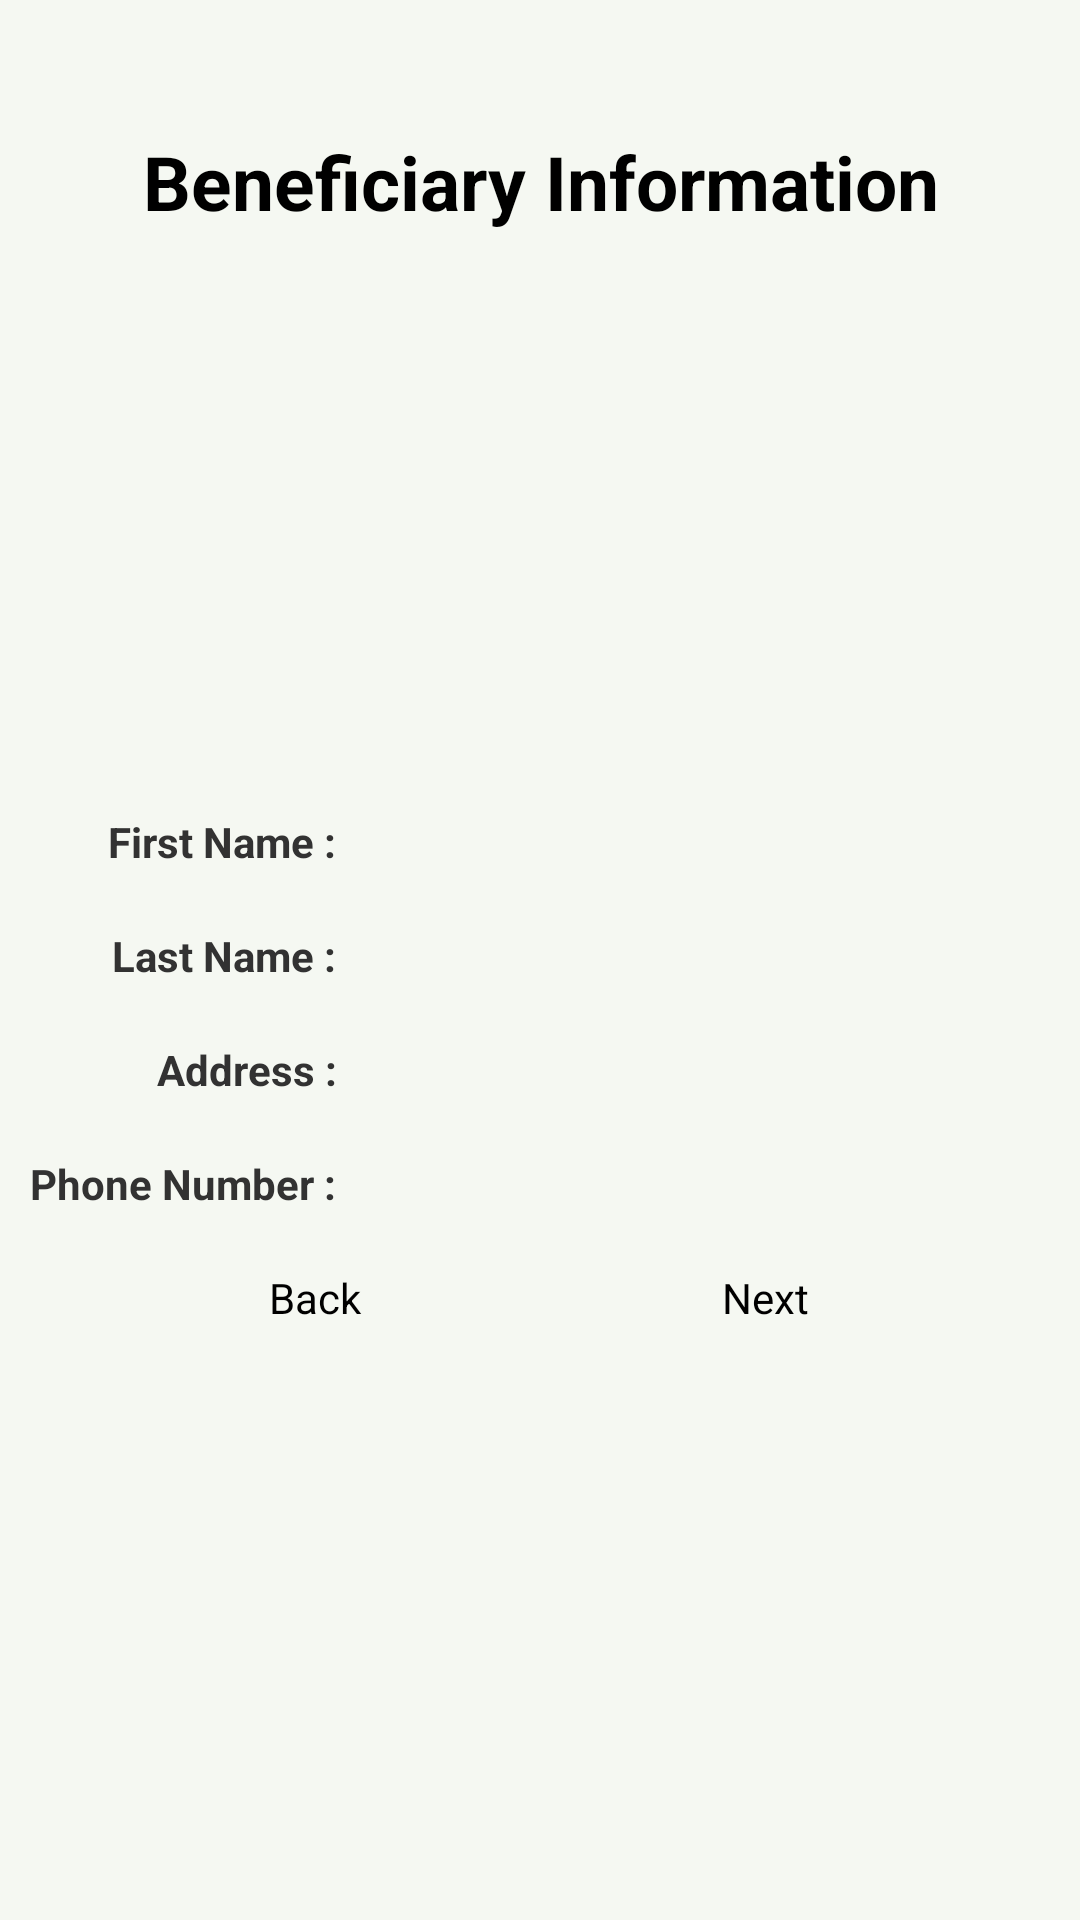

Reconstruct the res/layout file that produces this screen, plus the resources it refers to.
<!-- AndroidManifest.xml: application theme AppTheme -->
<!-- res/layout/activity_beneficiarydetail.xml -->
<?xml version="1.0" encoding="utf-8"?>

<ScrollView xmlns:android="http://schemas.android.com/apk/res/android"
    android:layout_width="fill_parent"
  android:layout_height="fill_parent"
  android:fillViewport="true" >

<LinearLayout 
    android:layout_width="match_parent"
    android:layout_height="wrap_content"
    android:background="@color/background_color"
    android:orientation="vertical" >
    
    <RelativeLayout
        android:layout_width="fill_parent"
        android:layout_height="wrap_content"
        android:orientation="horizontal" >

        <TextView
            android:id="@+id/agentName"
            android:layout_width="wrap_content"
            android:layout_height="wrap_content"
            android:layout_alignParentRight="true"
            android:layout_alignParentTop="true"
            android:layout_marginRight="94dp"
            android:text=""
            android:textStyle="bold" />

    </RelativeLayout>
    
    <TextView
        android:layout_width="wrap_content"
        android:layout_height="wrap_content" />

    <TextView
        android:id="@+id/beneficiarydetail"
        android:layout_width="fill_parent"
        android:layout_height="45dp"
        android:gravity="center"
        android:textSize="25sp"
        android:fontFamily=""
        android:text="@string/beneficiarydetail"
        android:textAppearance="?android:attr/textAppearanceMedium"
        android:textStyle="bold" />

    <TextView
        android:layout_width="fill_parent"
        android:layout_height="wrap_content" />

   

        <ImageView
            android:id="@+id/beneficiaryImage"
            android:layout_width="250dp"
            android:layout_height="150dp"
            android:contentDescription="@string/beneficiaryImage"
            android:layout_gravity="center"
            android:src="@drawable/personicon" />
    

    <TextView
        android:layout_width="fill_parent"
        android:layout_height="wrap_content" />

    <LinearLayout
        android:layout_width="fill_parent"
        android:layout_height="wrap_content"
        android:orientation="horizontal" >

        <TextView
            android:id="@+id/tvfirstName"
            android:layout_width="112dp"
            android:layout_height="wrap_content"
            android:gravity="right"
            android:text="@string/firstname"
            android:textStyle="bold" />

        <TextView
            android:id="@+id/valuefirstName"
            android:layout_width="wrap_content"
            android:layout_height="wrap_content"
            android:gravity="center"
            android:text=""
            android:textStyle="bold" />
    </LinearLayout>

    <TextView
        android:layout_width="fill_parent"
        android:layout_height="wrap_content" />

    <LinearLayout
        android:layout_width="fill_parent"
        android:layout_height="wrap_content"
        android:orientation="horizontal" >

        <TextView
            android:id="@+id/tvlastName"
            android:layout_width="112dp"
            android:layout_height="wrap_content"
            android:gravity="right"
            android:text="@string/lastname"
            android:textStyle="bold" />

        <TextView
            android:id="@+id/valuelastName"
            android:layout_width="wrap_content"
            android:layout_height="wrap_content"
            android:gravity="center"
            android:text=""
            android:textStyle="bold" />
    </LinearLayout>

    <TextView
        android:layout_width="fill_parent"
        android:layout_height="wrap_content" />

    <LinearLayout
        android:layout_width="fill_parent"
        android:layout_height="wrap_content"
        android:orientation="horizontal" >

        <TextView
            android:id="@+id/tvadresse"
            android:layout_width="112dp"
            android:layout_height="wrap_content"
            android:gravity="right"
            android:text="@string/address"
            android:textStyle="bold" />

        <TextView
            android:id="@+id/valueaddress"
            android:layout_width="wrap_content"
            android:layout_height="wrap_content"
            android:gravity="left"
            android:text=""
            android:textStyle="bold" />
    </LinearLayout>

    <TextView
        android:layout_width="fill_parent"
        android:layout_height="wrap_content" />

    <LinearLayout
        android:layout_width="fill_parent"
        android:layout_height="wrap_content"
        android:orientation="horizontal" >

        <TextView
            android:id="@+id/tvphone"
            android:layout_width="112dp"
            android:layout_height="wrap_content"
            android:gravity="right"
            android:text="@string/phone"
            android:textStyle="bold" />

        <TextView
            android:id="@+id/valuephone"
            android:layout_width="wrap_content"
            android:layout_height="wrap_content"
            android:gravity="center"
            android:text=""
            android:textStyle="bold" />
    </LinearLayout>

    <TextView
        android:layout_width="fill_parent"
        android:layout_height="wrap_content" />

   
    <LinearLayout
        android:layout_width="fill_parent"
        android:layout_height="wrap_content"
        android:gravity="center"
        android:orientation="horizontal" >

        <Button
            android:id="@+id/backBtn"
            style="@android:style/Animation"
            android:layout_width="150dip"
            android:layout_height="wrap_content"
            android:gravity="center"
            android:background="@drawable/button"
            android:text="@string/backBtn" />

        <Button
            android:id="@+id/nextBtn"
            style="@android:style/Animation"
            android:layout_width="150dip"
            android:layout_height="wrap_content"
            android:gravity="center"
            android:background="@drawable/button"
            android:text="@string/nextBtn" />
    </LinearLayout>

</LinearLayout>
</ScrollView>
<!-- resources referenced by this layout -->
<resources>
  <color name="background_color">#F5F8F2</color>
  <string name="address"> Address :</string>
  <string name="backBtn">Back</string>
  <string name="beneficiaryImage">Beneficiary photo</string>
  <string name="beneficiarydetail">Beneficiary Information</string>
  <string name="firstname">First Name :</string>
  <string name="lastname">Last Name :</string>
  <string name="nextBtn">Next</string>
  <string name="phone">Phone Number :</string>
  <style name="AppTheme" parent="AppBaseTheme">
          <item name="android:activatedBackgroundIndicator">@drawable/listitem_background</item>
          
      </style>
  <style name="AppBaseTheme" parent="android:Theme.Light">
          
      </style>
  <!-- drawable listitem_background (drawable) -->
  <?xml version="1.0" encoding="utf-8"?>
  <selector xmlns:android="http://schemas.android.com/apk/res/android">
      <item android:drawable="@color/layout_color" android:state_activated="true"/>
      <item android:drawable="@android:color/transparent"/>
  
  </selector>
  <color name="layout_color">#4F555B</color>
</resources>
